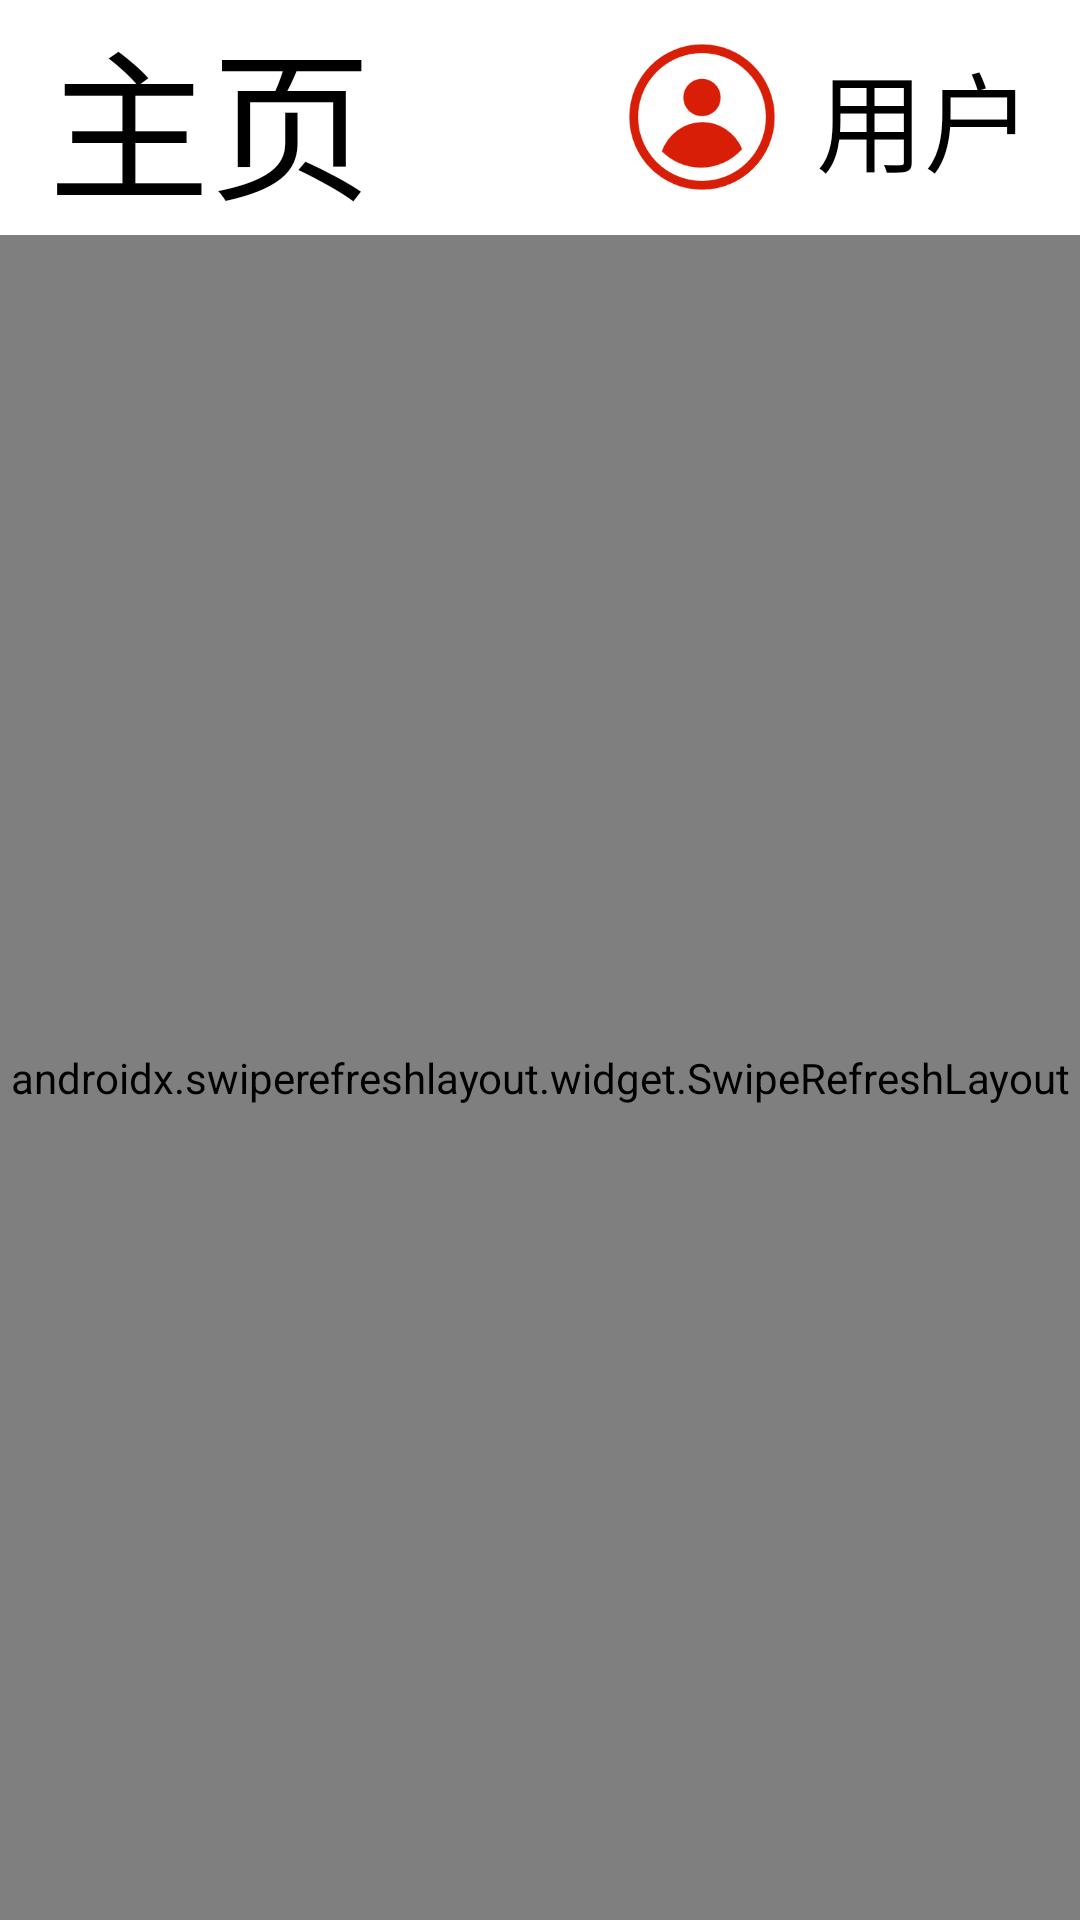

Produce the Android XML layout that renders to this screen, including the resource entries it uses.
<!-- AndroidManifest.xml: application theme Theme.BanaMusic -->
<!-- res/layout/fragment_lib.xml -->
<?xml version="1.0" encoding="utf-8"?>
<LinearLayout xmlns:android="http://schemas.android.com/apk/res/android"
    xmlns:tools="http://schemas.android.com/tools"
    android:layout_width="match_parent"
    android:layout_height="match_parent"
    android:orientation="vertical">

<include
    android:id="@+id/libbar"
    layout="@layout/actionbar"/>

    <androidx.swiperefreshlayout.widget.SwipeRefreshLayout
        xmlns:android="http://schemas.android.com/apk/res/android"
        android:id="@+id/swipeRefreshLayout"
        android:layout_width="match_parent"
        android:layout_height="match_parent">

        <androidx.recyclerview.widget.RecyclerView
            android:id="@+id/rv_song_rv"
            android:layout_width="match_parent"
            android:layout_height="match_parent"
            android:layout_marginTop="10dp"
            android:layout_marginBottom="10dp"
            android:clipToPadding="false"
            android:padding="10dp"
            android:scrollbars="vertical" />

    </androidx.swiperefreshlayout.widget.SwipeRefreshLayout>

</LinearLayout>
<!-- res/layout/actionbar.xml (included above) -->
<?xml version="1.0" encoding="utf-8"?>
<RelativeLayout
    xmlns:android="http://schemas.android.com/apk/res/android"
    android:layout_width="match_parent"
    android:layout_height="wrap_content"
    android:paddingStart="16dp"
    android:paddingEnd="16dp"
    android:background="@color/white">

    
    <TextView
        android:id="@+id/tv_home"
        android:layout_width="wrap_content"
        android:layout_height="wrap_content"
        android:layout_alignParentStart="true"
        android:layout_centerVertical="true"
        android:text="主页"
        android:textColor="@color/black"
        android:textSize="54sp" />

    

    
    <TextView
        android:id="@+id/user_name"
        android:layout_width="wrap_content"
        android:layout_height="wrap_content"
        android:layout_alignParentEnd="true"
        android:layout_centerVertical="true"
        android:text="用户"
        android:textSize="36sp"
        android:textColor="@color/black" />

    
    <ImageView
        android:id="@+id/iv_icon"
        android:layout_width="68dp"
        android:layout_height="68dp"
        android:layout_toStartOf="@id/user_name"
        android:layout_centerVertical="true"
        android:paddingEnd="8dp"
        android:src="@drawable/yonghu" />

</RelativeLayout>
<!-- resources referenced by this layout -->
<resources>
  <color name="black">#FF000000</color>
  <color name="white">#FFFFFFFF</color>
  <!-- drawable yonghu: png bitmap (drawable, 7238 bytes) -->
  <style name="Theme.BanaMusic" parent="Base.Theme.BanaMusic" />
  <style name="Base.Theme.BanaMusic" parent="Theme.Material3.DayNight.NoActionBar">
          
          
          
          
          <item name="android:windowBackground">@color/white</item>
          
          
          <item name="colorSurface">@color/white</item>
          
          
          <item name="android:colorBackground">@color/white</item>
          
          
          <item name="android:popupMenuStyle">@style/CustomPopupMenu</item>
      </style>
  <style name="CustomPopupMenu" parent="Widget.AppCompat.PopupMenu">
          
          <item name="android:popupBackground">@drawable/popup_menu_with_shadow</item>
          
          
          <item name="android:dropDownSelector">@android:color/transparent</item>
          
          
          <item name="android:listSelector">@android:color/transparent</item>
      </style>
  <!-- drawable popup_menu_with_shadow (drawable) -->
  <?xml version="1.0" encoding="utf-8"?>
  <layer-list xmlns:android="http://schemas.android.com/apk/res/android">
      
      
      <item android:top="2dp" android:left="2dp" android:right="2dp" android:bottom="2dp">
          <shape android:shape="rectangle">
              
              <solid android:color="#30000000" />
              
              <corners android:radius="16dp" />
          </shape>
      </item>
      
      
      <item android:bottom="2dp" android:right="2dp">
          <shape android:shape="rectangle">
              
              <gradient
                  android:startColor="#F0FFFFFF"
                  android:centerColor="#E8FFFFFF"
                  android:endColor="#E0FFFFFF"
                  android:angle="270" />
              
              <corners android:radius="16dp" />
              
              <stroke
                  android:width="1dp"
                  android:color="#40FFFFFF" />
          </shape>
      </item>
      
  </layer-list>
</resources>
